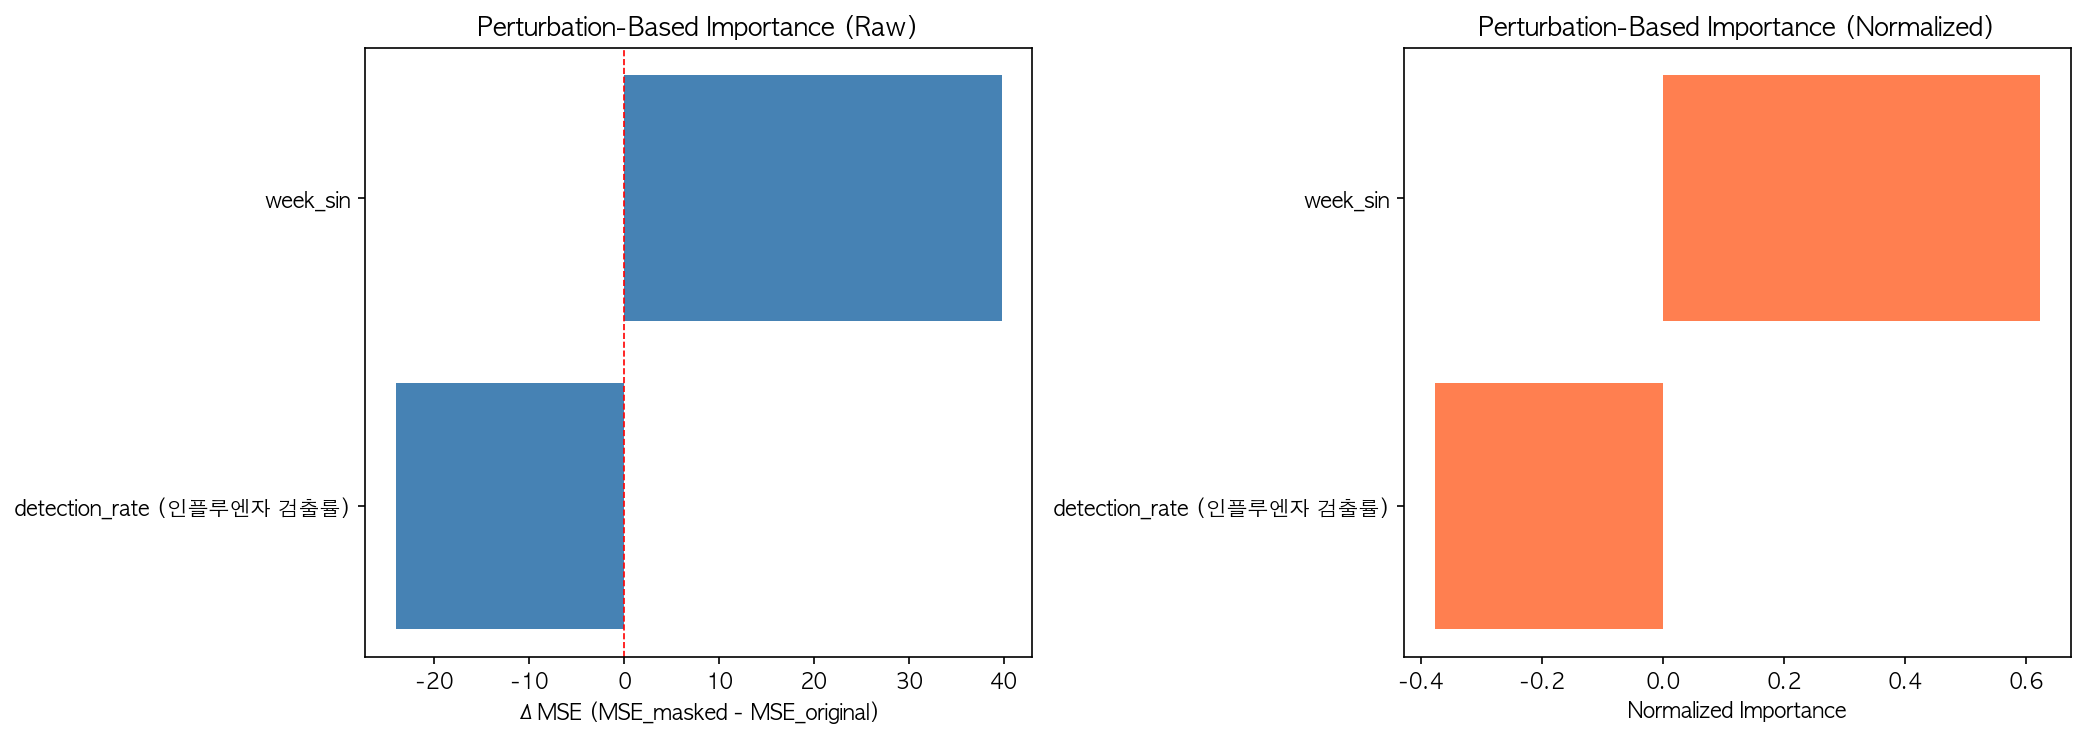

Data behind this chart, as committed beside it:
feature, importance_raw_val, importance_norm_val, importance_raw_tst, importance_norm_tst
week_sin, 39.74, 0.6229, 108.7, 0.8406
detection_rate (인플루엔자 검출률), -24.06, -0.3771, -20.6, -0.1594
